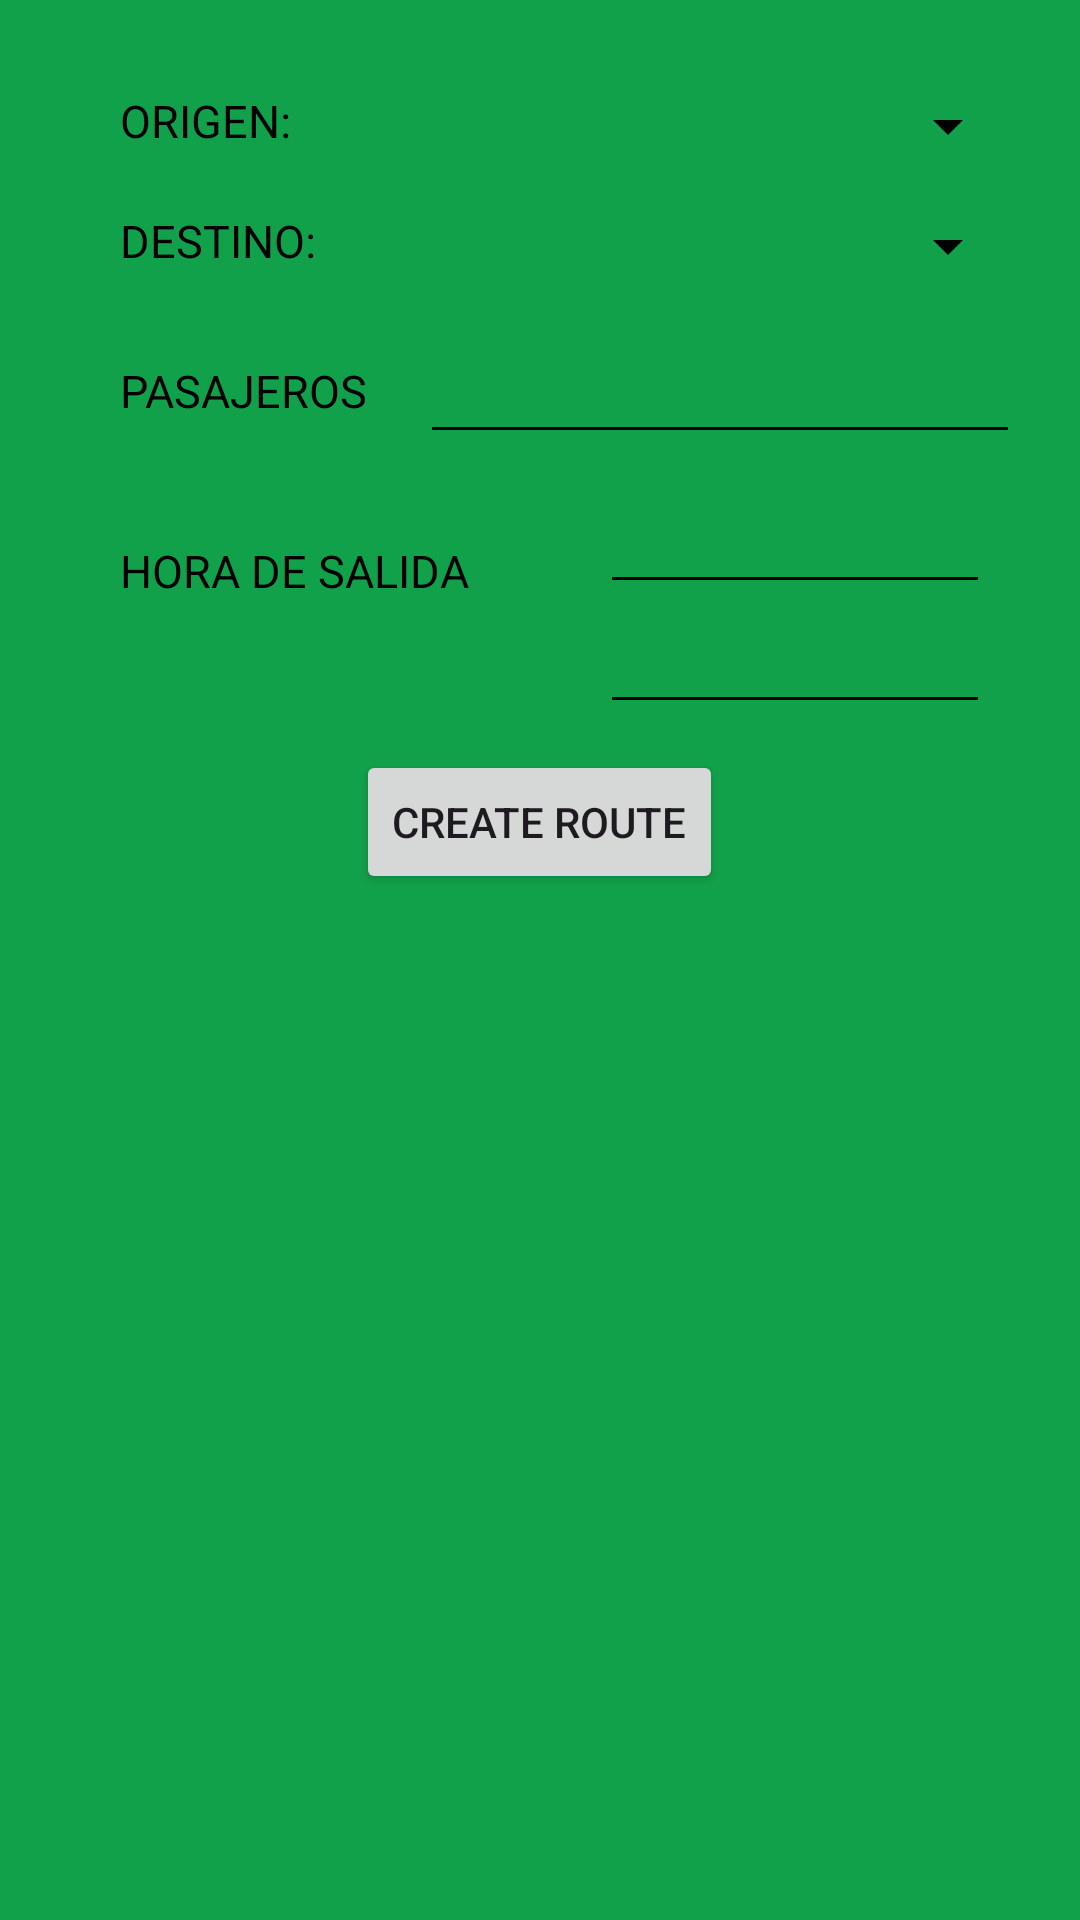

Android layout source for this screen:
<!-- AndroidManifest.xml: application theme Theme.BlaBla4V -->
<!-- res/layout/fragment_create_route.xml -->
<?xml version="1.0" encoding="utf-8"?>
<FrameLayout xmlns:android="http://schemas.android.com/apk/res/android"
    xmlns:tools="http://schemas.android.com/tools"
    android:layout_width="match_parent"
    android:layout_height="300dp"
    android:layout_marginTop="300dp"
    android:background="#12a14b"
    tools:context=".fragments.CreateRouteFragment">



    <EditText
        android:id="@+id/editTextDate"
        android:layout_width="130dp"
        android:layout_height="wrap_content"
        android:layout_marginStart="200dp"
        android:layout_marginTop="160dp"
        android:backgroundTint="@color/black"
        android:inputType="date"
        android:textColor="@color/black"
        android:focusableInTouchMode="false"
        />

    <EditText
        android:id="@+id/editTextTime"
        android:layout_width="130dp"
        android:layout_height="wrap_content"
        android:layout_marginStart="200dp"
        android:layout_marginTop="200dp"
        android:backgroundTint="@color/black"
        android:inputType="time"
        android:textColor="@color/black"
        android:focusableInTouchMode="false"
        />

    <TextView
        android:id="@+id/textViewPasajeros"
        android:layout_width="wrap_content"
        android:layout_height="wrap_content"
        android:layout_marginStart="40dp"
        android:layout_marginTop="120dp"
        android:text="PASAJEROS"
        android:textColor="@color/black"
        android:textSize="15sp" />

    <TextView
        android:id="@+id/textViewVuelta"
        android:layout_width="wrap_content"
        android:layout_height="wrap_content"
        android:layout_marginStart="40dp"
        android:layout_marginTop="70dp"
        android:text="DESTINO:"
        android:textColor="@color/black"
        android:textSize="15sp" />



    <TextView
        android:id="@+id/textViewHora"
        android:layout_width="wrap_content"
        android:layout_height="wrap_content"
        android:layout_marginStart="40dp"
        android:layout_marginTop="180dp"
        android:text="HORA DE SALIDA"
        android:textColor="@color/black"
        android:textSize="15sp" />

    <TextView
        android:id="@+id/textViewIda"
        android:layout_width="wrap_content"
        android:layout_height="wrap_content"
        android:layout_marginStart="40dp"
        android:layout_marginTop="30dp"
        android:text="ORIGEN:"
        android:textColor="@color/black"
        android:textSize="15sp" />

    <Spinner
        android:id="@+id/spinnerStart"
        android:layout_width="200dp"
        android:layout_height="wrap_content"
        android:layout_marginStart="140dp"
        android:layout_marginTop="30dp"
        android:backgroundTint="@color/black"
        android:textColor="@color/black"/>

    <Spinner
        android:id="@+id/spinnerEnd"
        android:layout_width="200dp"
        android:layout_height="wrap_content"
        android:layout_marginStart="140dp"
        android:layout_marginTop="70dp"
        android:backgroundTint="@color/black"
        android:textColor="@color/black"/>

    <EditText
        android:id="@+id/editTextSeats"
        android:layout_width="200dp"
        android:layout_height="wrap_content"
        android:layout_marginStart="140dp"
        android:layout_marginTop="110dp"
        android:inputType="number"
        android:backgroundTint="@color/black"
        android:textColor="@color/black"/>

    <Button
        android:id="@+id/buttonCreateRoute"
        android:layout_width="wrap_content"
        android:layout_height="wrap_content"
        android:layout_marginTop="250dp"
        android:layout_gravity="center_horizontal"
        android:text="Create Route"/>



</FrameLayout>
<!-- resources referenced by this layout -->
<resources>
  <color name="black">#FF000000</color>
  <style name="Theme.BlaBla4V" parent="Base.Theme.BlaBla4V" />
  <style name="Base.Theme.BlaBla4V" parent="Theme.Material3.DayNight.NoActionBar">
          <item name="android:statusBarColor">@android:color/transparent</item>
      </style>
</resources>
